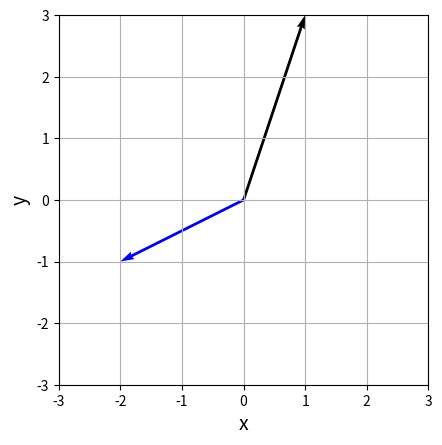

This chart was generated by the following Python code:
import numpy as np

a = 1
b = np.array([2, 3, 4])
c = np.array([[5, 6, 7], [8, 9, 10]])
d = np.array([[[11, 12, 13], [14, 15, 16]], [[17, 18, 19], [20, 21, 22]]])

print(a)
print(b)
print(c)
print(d)

import numpy as np

a = np.array([1, -2, 2])
b = np.array([2, -2, 1])

print("dot", np.dot(a, b))
print("L2 norm", np.linalg.norm(a))
print("L1 norm", np.linalg.norm(a, 1))

import numpy as np

a = np.array([[0, 1, 2], [1, 2, 3]])
b = np.array([[0, 1], [1, 2], [2, 3]])

print(np.dot(a, b))

c = np.array([[0, 1, 2], [3, 4, 5], [6, 7, 8]])
d = np.array([[0, 2, 0], [2, 0, 2], [0, 2, 0]])

print(c * d)

import numpy as np

a = np.array([[0, 1, 2], [1, 2, 3]])
b = np.array([[0, 1, 2], [2, 3, 4]])

print(np.dot(a, b.T))

import numpy as np

a = np.array([[1, 1], [1, 2]])

print(np.linalg.det(a))
print(np.linalg.inv(a))

import numpy as np
import matplotlib.pyplot as plt

a = np.array([1, 3])

A = np.array([[1, -1], [2, -1]])

b = np.dot(A, a)

print("a", a)
print("b", b)

def arrow(start, size, color):
    plt.quiver(start[0], start[1], size[0], size[1], angles="xy", scale_units="xy", scale=1, color=color)

s = np.array([0, 0])

arrow(s, a, color="black")
arrow(s, b, color="blue")

plot = plt.subplot()
plot.set_xlim([-3, 3])
plot.set_ylim([-3, 3])
plot.set_xlabel("x", size=14)
plot.set_ylabel("y", size=14)
plot.grid()
plot.set_aspect('equal')

import numpy as np

a = np.array([[-2, 4], [-1, 3]])

ev = np.linalg.eig(a)

print(ev[0])

print()

print(ev[1])

import numpy as np

def cos_sim(vec_1, vec_2):
    return np.dot(vec_1, vec_2) / (np.linalg.norm(vec_1))

a = np.array([2, 0, 1, 0])
b = np.array([0, 1, 0, 2])

print("cos similarity")
print(cos_sim(a, b))